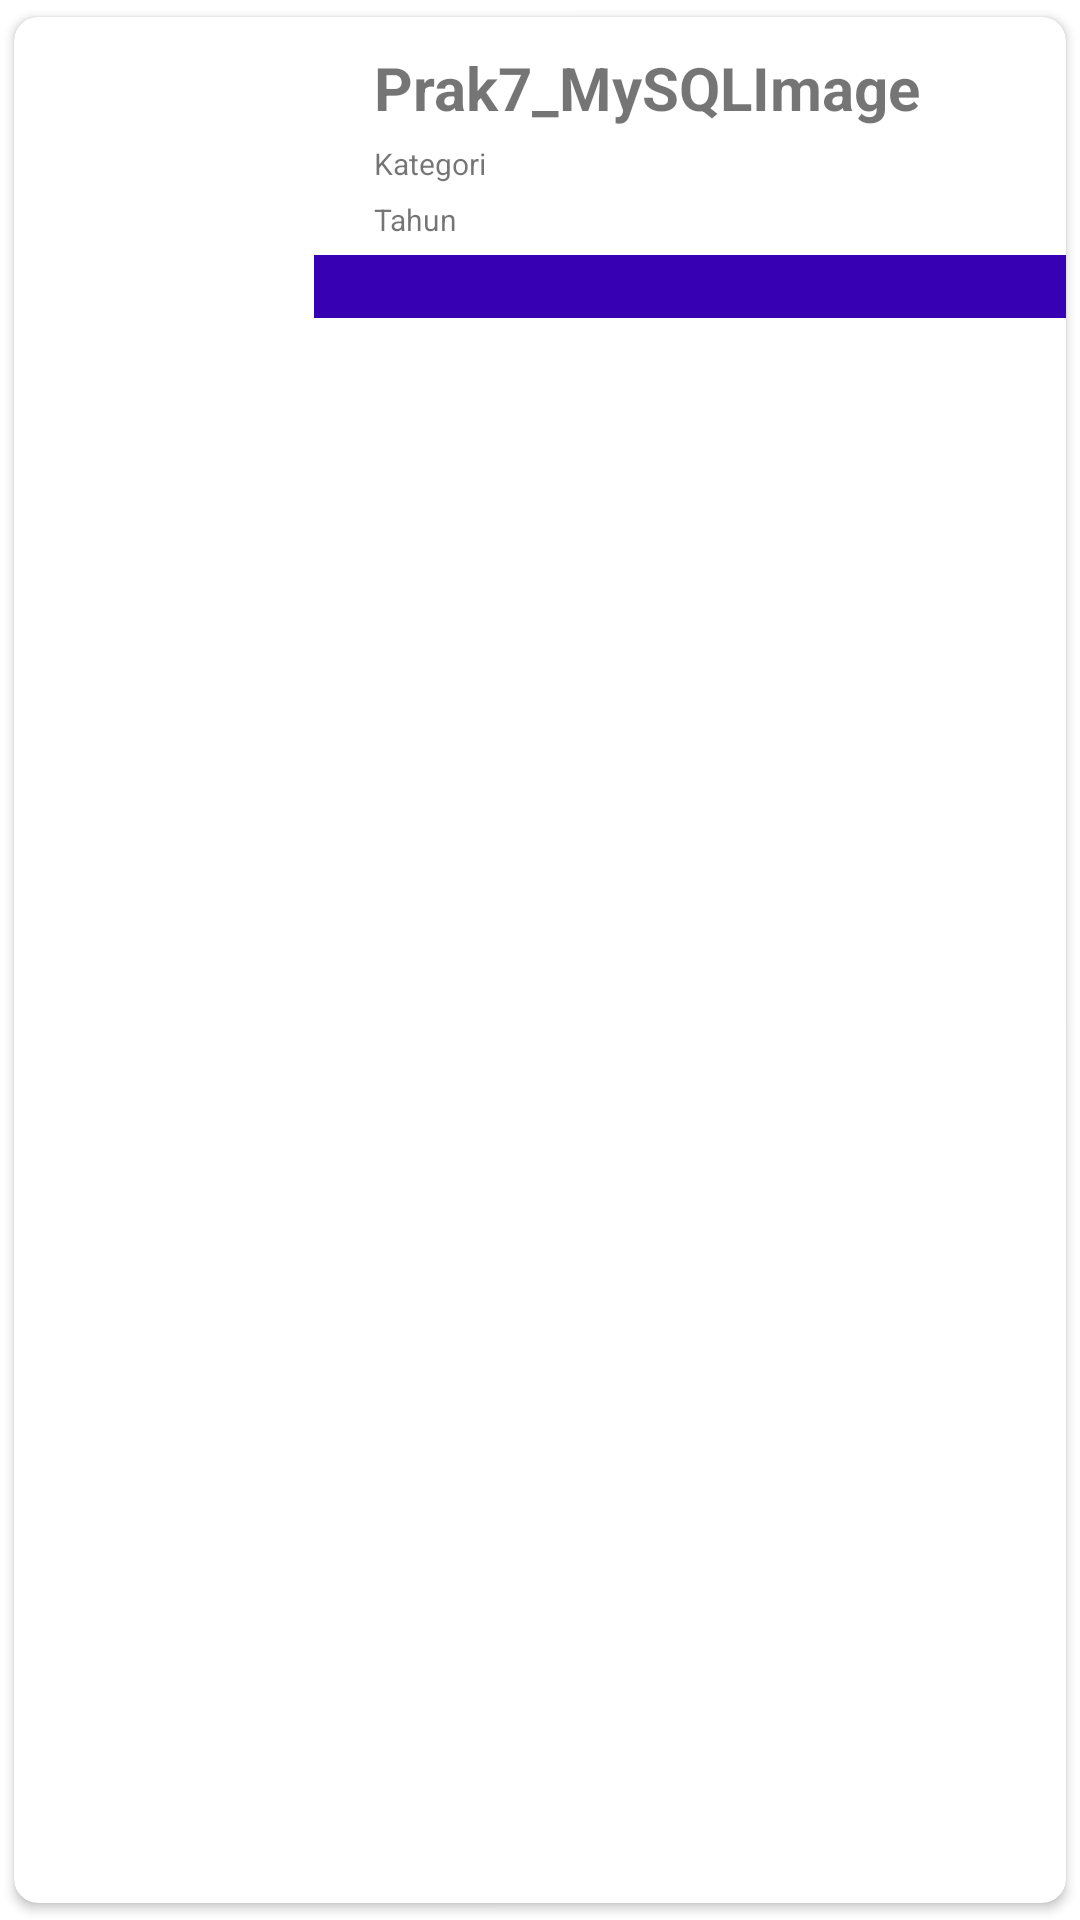

Here is an Android app screen rendered from its layout file. Give the layout XML and the strings, colors and styles it references.
<!-- AndroidManifest.xml: application theme Theme.ProjectUAS_Kelompok6 -->
<!-- res/layout/bookdata.xml -->
<?xml version="1.0" encoding="utf-8"?>
<androidx.cardview.widget.CardView xmlns:android="http://schemas.android.com/apk/res/android"
    android:layout_width="match_parent"
    android:layout_height="wrap_content"
    xmlns:app="http://schemas.android.com/apk/res-auto"
    xmlns:tools="http://schemas.android.com/tools"
    app:cardElevation="2dp"
    app:cardPreventCornerOverlap="true"
    app:cardUseCompatPadding="true"
    app:cardCornerRadius="8dp">

    <RelativeLayout
        android:layout_width="match_parent"
        android:layout_height="match_parent">

        <ImageView
            android:id="@+id/ImageProduct"
            android:layout_width="100dp"
            android:layout_height="100dp"
            android:contentDescription="Image"
            android:src="@drawable/ic_launcher_background"
            tools:ignore="ImageContrastCheck, RtlSymmetry"/>
        <TextView
            android:id="@+id/txt_judul"
            android:layout_width="match_parent"
            android:layout_height="wrap_content"
            android:layout_toEndOf="@id/ImageProduct"
            android:text="Prak7_MySQLImage"
            android:textSize="20dp"
            android:layout_marginTop="10dp"
            android:layout_marginStart="20dp"
            android:textStyle="bold"/>
        <TextView
            android:id="@+id/txt_category"
            android:layout_width="match_parent"
            android:layout_height="wrap_content"
            android:layout_toEndOf="@id/ImageProduct"
            android:layout_below="@+id/txt_judul"
            android:text="Kategori"
            android:layout_marginTop="5dp"
            android:layout_marginStart="20dp"
            android:textSize="10dp"/>
        <TextView
            android:id="@+id/txt_tahun"
            android:layout_width="match_parent"
            android:layout_height="wrap_content"
            android:layout_toEndOf="@id/ImageProduct"
            android:layout_below="@+id/txt_category"
            android:layout_marginTop="5dp"
            android:layout_marginStart="20dp"
            android:textSize="10dp"
            android:text="Tahun"/>
        <TextView
            android:layout_width="match_parent"
            android:layout_marginTop="5dp"
            android:layout_height="21dp"
            android:layout_toEndOf="@+id/ImageProduct"
            android:layout_below="@+id/txt_tahun"
            android:background="@color/purple_700"
            android:textSize="10dp" />
    </RelativeLayout>

</androidx.cardview.widget.CardView>
<!-- resources referenced by this layout -->
<resources>
  <style name="Theme.ProjectUAS_Kelompok6" parent="Theme.MaterialComponents.DayNight.NoActionBar">
          
          <item name="colorPrimary">@color/purple_500</item>
          <item name="colorPrimaryVariant">@color/purple_700</item>
          <item name="colorOnPrimary">@color/white</item>
          
          <item name="colorSecondary">@color/teal_200</item>
          <item name="colorSecondaryVariant">@color/teal_700</item>
          <item name="colorOnSecondary">@color/black</item>
          
          <item name="android:statusBarColor">?attr/colorPrimaryVariant</item>
          
          <item name="android:textColorSecondary">@color/white</item>
          
          <item name="android:actionOverflowButtonStyle">@style/OverflowButtonStyle</item>
      </style>
  <style name="OverflowButtonStyle" parent="@style/Widget.AppCompat.ActionButton.Overflow">
          <item name="android:tint">@android:color/white</item>
      </style>
  <!-- not gathered from this repository: default colours our renderer supplied (Android Studio template values) -->
  <color name="purple_500">#FF6200EE</color>
  <color name="purple_700">#FF3700B3</color>
  <color name="teal_200">#FF03DAC5</color>
  <color name="teal_700">#FF018786</color>
  <color name="black">#FF000000</color>
  <color name="white">#FFFFFFFF</color>
</resources>
